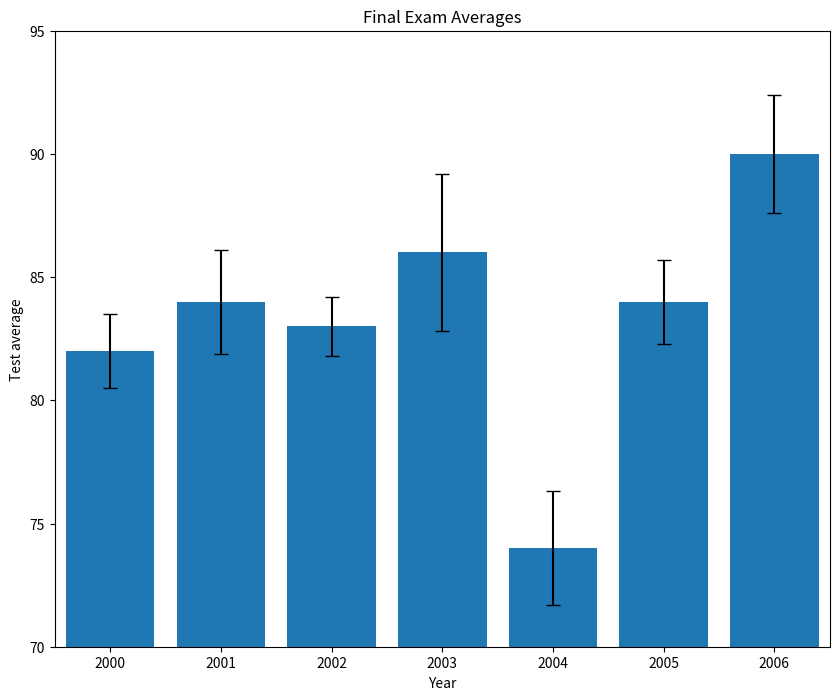
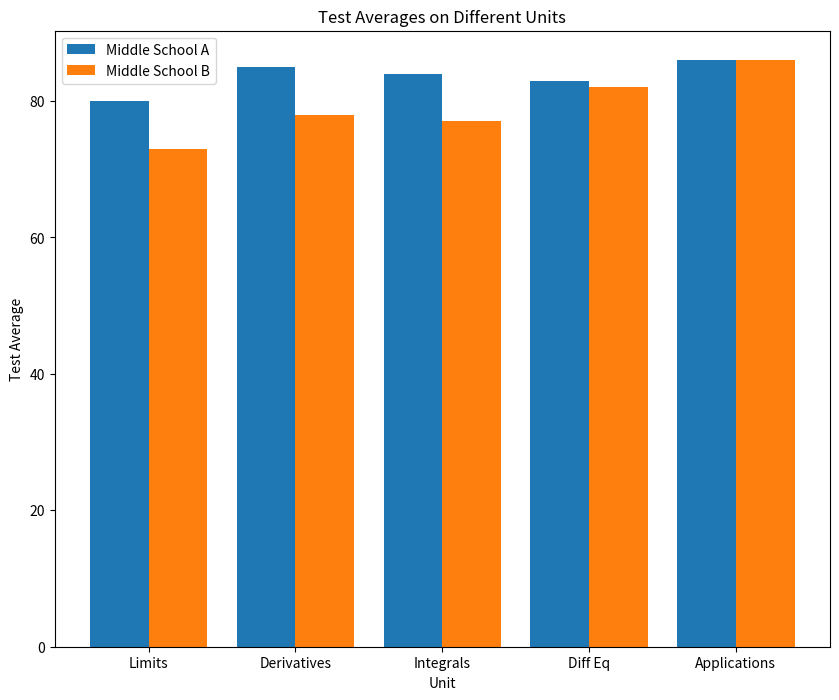
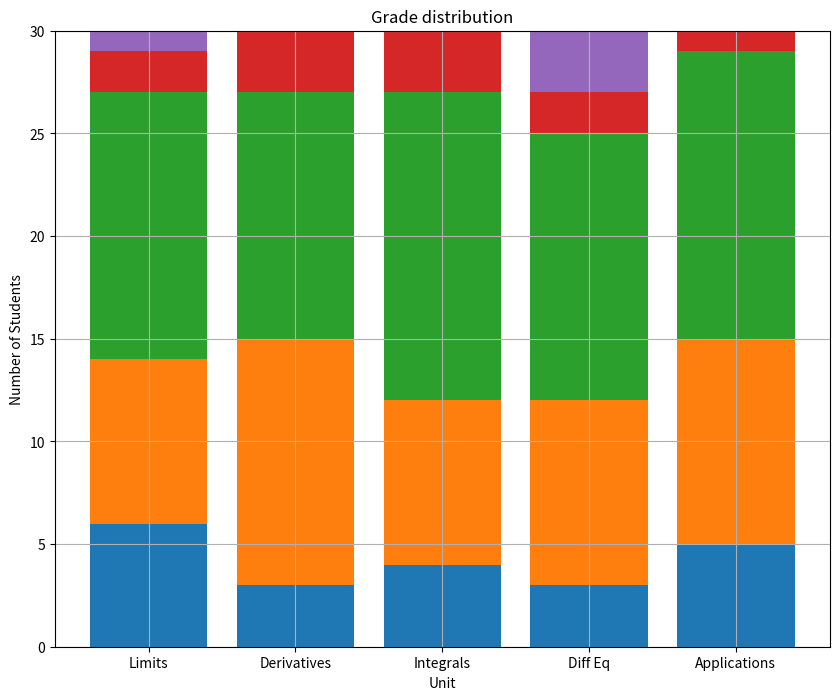
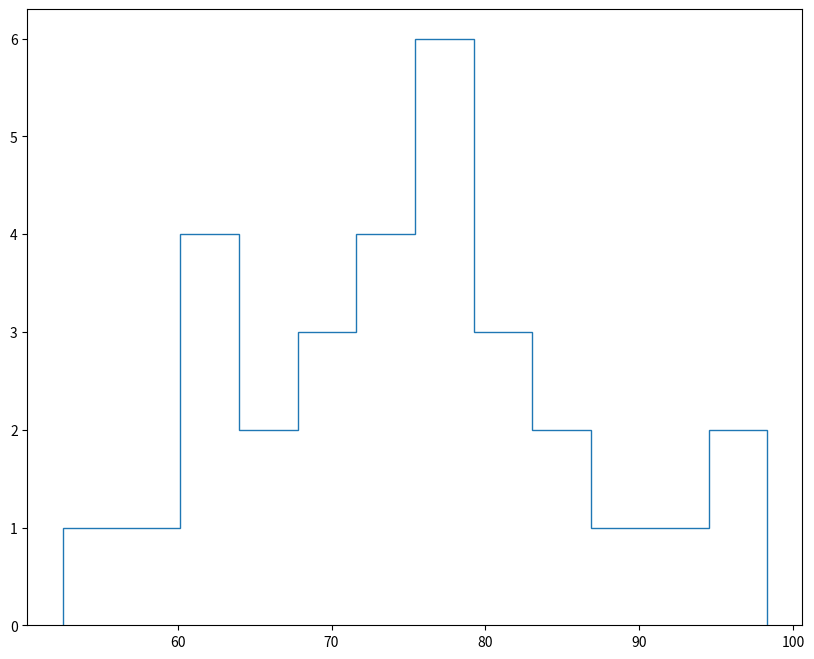

Python code for these plots, in order: (Note: this script raises an exception after producing the figures.)
#1. Project Introduction

#2. Bar Chart with Error

from matplotlib import pyplot as plt

past_years_averages = [82, 84, 83, 86, 74, 84, 90]
years = [2000, 2001, 2002, 2003, 2004, 2005, 2006]
error = [1.5, 2.1, 1.2, 3.2, 2.3, 1.7, 2.4]

plt.figure(figsize=(10,8))
plt.bar(range(len(past_years_averages)), past_years_averages, yerr=error, capsize=5)

ax = plt.subplot()
ax.set_xticks(range(0, len(years)))
plt.axis([-0.5, 6.5, 70, 95])
ax.set_xticklabels(years)
plt.title("Final Exam Averages")
plt.ylabel("Test average")
plt.xlabel("Year")
plt.savefig("my_bar_chart.png")

plt.show()

#3. Side By Side Bars

from matplotlib import pyplot as plt

def create_x(t, w, n, d):
    return [t*x + w*n for x in range(d)]

unit_topics = ['Limits', 'Derivatives', 'Integrals', 'Diff Eq', 'Applications']
middle_school_a = [80, 85, 84, 83, 86]
middle_school_b = [73, 78, 77, 82, 86]
school_a_x = create_x(2, 0.8, 1, len(middle_school_a))
school_b_x = create_x(2, 0.8, 2, len(middle_school_b))
middle_x = [ (a + b) / 2.0 for a, b in zip(school_a_x, school_b_x)]

plt.figure(figsize=(10,8))

plt.bar(school_a_x, middle_school_a)
plt.bar(school_b_x, middle_school_b)
plt.legend(["Middle School A","Middle School B"])
plt.title("Test Averages on Different Units")
plt.xlabel("Unit")
plt.ylabel("Test Average")

ax = plt.subplot()
ax.set_xticks(middle_x)
ax.set_xticklabels(unit_topics)

plt.savefig("my_side_by_side.png")

plt.show()

#4. Stacked Bars

from matplotlib import pyplot as plt
import numpy as np

unit_topics = ['Limits', 'Derivatives', 'Integrals', 'Diff Eq', 'Applications']
As = [6, 3, 4, 3, 5]
Bs = [8, 12, 8, 9, 10]
Cs = [13, 12, 15, 13, 14]
Ds = [2, 3, 3, 2, 1]
Fs = [1, 0, 0, 3, 0]

x = range(5)

c_bottom = np.add(As, Bs)
d_bottom = np.add(c_bottom, Cs)
f_bottom = np.add(d_bottom, Ds)

plt.figure(figsize=(10,8))

plt.bar(range(len(As)), As)
plt.bar(range(len(Bs)), Bs, bottom=As)
plt.bar(range(len(Cs)), Cs, bottom=c_bottom)
plt.bar(range(len(Ds)), Ds, bottom=d_bottom)
plt.bar(range(len(Fs)), Fs, bottom=f_bottom)
plt.grid(True)
plt.title("Grade distribution")
plt.xlabel("Unit")
plt.ylabel("Number of Students")

ax = plt.subplot()
ax.set_xticks(range(len(unit_topics)))
ax.set_xticklabels(unit_topics)

plt.savefig("my_stacked_bar.png")
plt.show()


#5. Two Histograms on a Plot

from matplotlib import pyplot as plt

exam_scores1 = [62.58, 67.63, 81.37, 52.53, 62.98, 72.15, 59.05, 73.85, 97.24, 76.81, 89.34, 74.44, 68.52, 85.13, 90.75, 70.29, 75.62, 85.38, 77.82, 98.31, 79.08, 61.72, 71.33, 80.77, 80.31, 78.16, 61.15, 64.99, 72.67, 78.94]

exam_scores2 = [72.38, 71.28, 79.24, 83.86, 84.42, 79.38, 75.51, 76.63, 81.48,78.81,79.23,74.38,79.27,81.07,75.42,90.35,82.93,86.74,81.33,95.1,86.57,83.66,85.58,81.87,92.14,72.15,91.64,74.21,89.04,76.54,81.9,96.5,80.05,74.77,72.26,73.23,92.6,66.22,70.09,77.2]

legend_label= ["1st Yr Teaching", "2nd Yr Teaching"]

plt.figure(figsize=(10, 8))

plt.hist(exam_scores1, bins=12, normed = True, histtype = 'step', linewidth=2)
plt.hist(exam_scores2, bins=12, normed = True, histtype = 'step', linewidth=2)
plt.legend(legend_label)
plt.xlabel("Percentage")
plt.ylabel("Frequency")
plt.title("Final Exam Score Distribution")
plt.savefig("my_histogram.png")
plt.show()

#6. Labeled Pie Chart

from matplotlib import pyplot as plt

unit_topics = ['Limits', 'Derivatives', 'Integrals', 'Diff Eq', 'Applications']
num_hardest_reported = [1, 3, 10, 15, 1]

plt.figure(figsize=(10,8))
plt.pie(num_hardest_reported, labels=unit_topics, autopct='%1d%%')

plt.axis('equal')
plt.title('Hardest Topics')

plt.show()
plt.savefig("my_pie_chart.png")

#7. Line with Shaded Error

from matplotlib import pyplot as plt

hours_reported =[3, 2.5, 2.75, 2.5, 2.75, 3.0, 3.5, 3.25, 3.25,  3.5, 3.5, 3.75, 3.75,4, 4.0, 3.75,  4.0, 4.25, 4.25, 4.5, 4.5, 5.0, 5.25, 5, 5.25, 5.5, 5.5, 5.75, 5.25, 4.75]
exam_scores = [52.53, 59.05, 61.15, 61.72, 62.58, 62.98, 64.99, 67.63, 68.52, 70.29, 71.33, 72.15, 72.67, 73.85, 74.44, 75.62, 76.81, 77.82, 78.16, 78.94, 79.08, 80.31, 80.77, 81.37, 85.13, 85.38, 89.34, 90.75, 97.24, 98.31]
hours_lower_bound = [i*0.8 for i in hours_reported]
hours_upper_bound = [i*1.2 for i in hours_reported]

plt.figure(figsize=(10, 8))
plt.plot(exam_scores, hours_reported, linewidth=2)
plt.fill_between(exam_scores, hours_lower_bound, hours_upper_bound, alpha=0.2)

plt.grid(True)

plt.title("Time spent studying vs final exam scores")
plt.xlabel("Score")
plt.ylabel("Hours studying (self-reported)")

plt.savefig("my_line_graph.png")
plt.show()